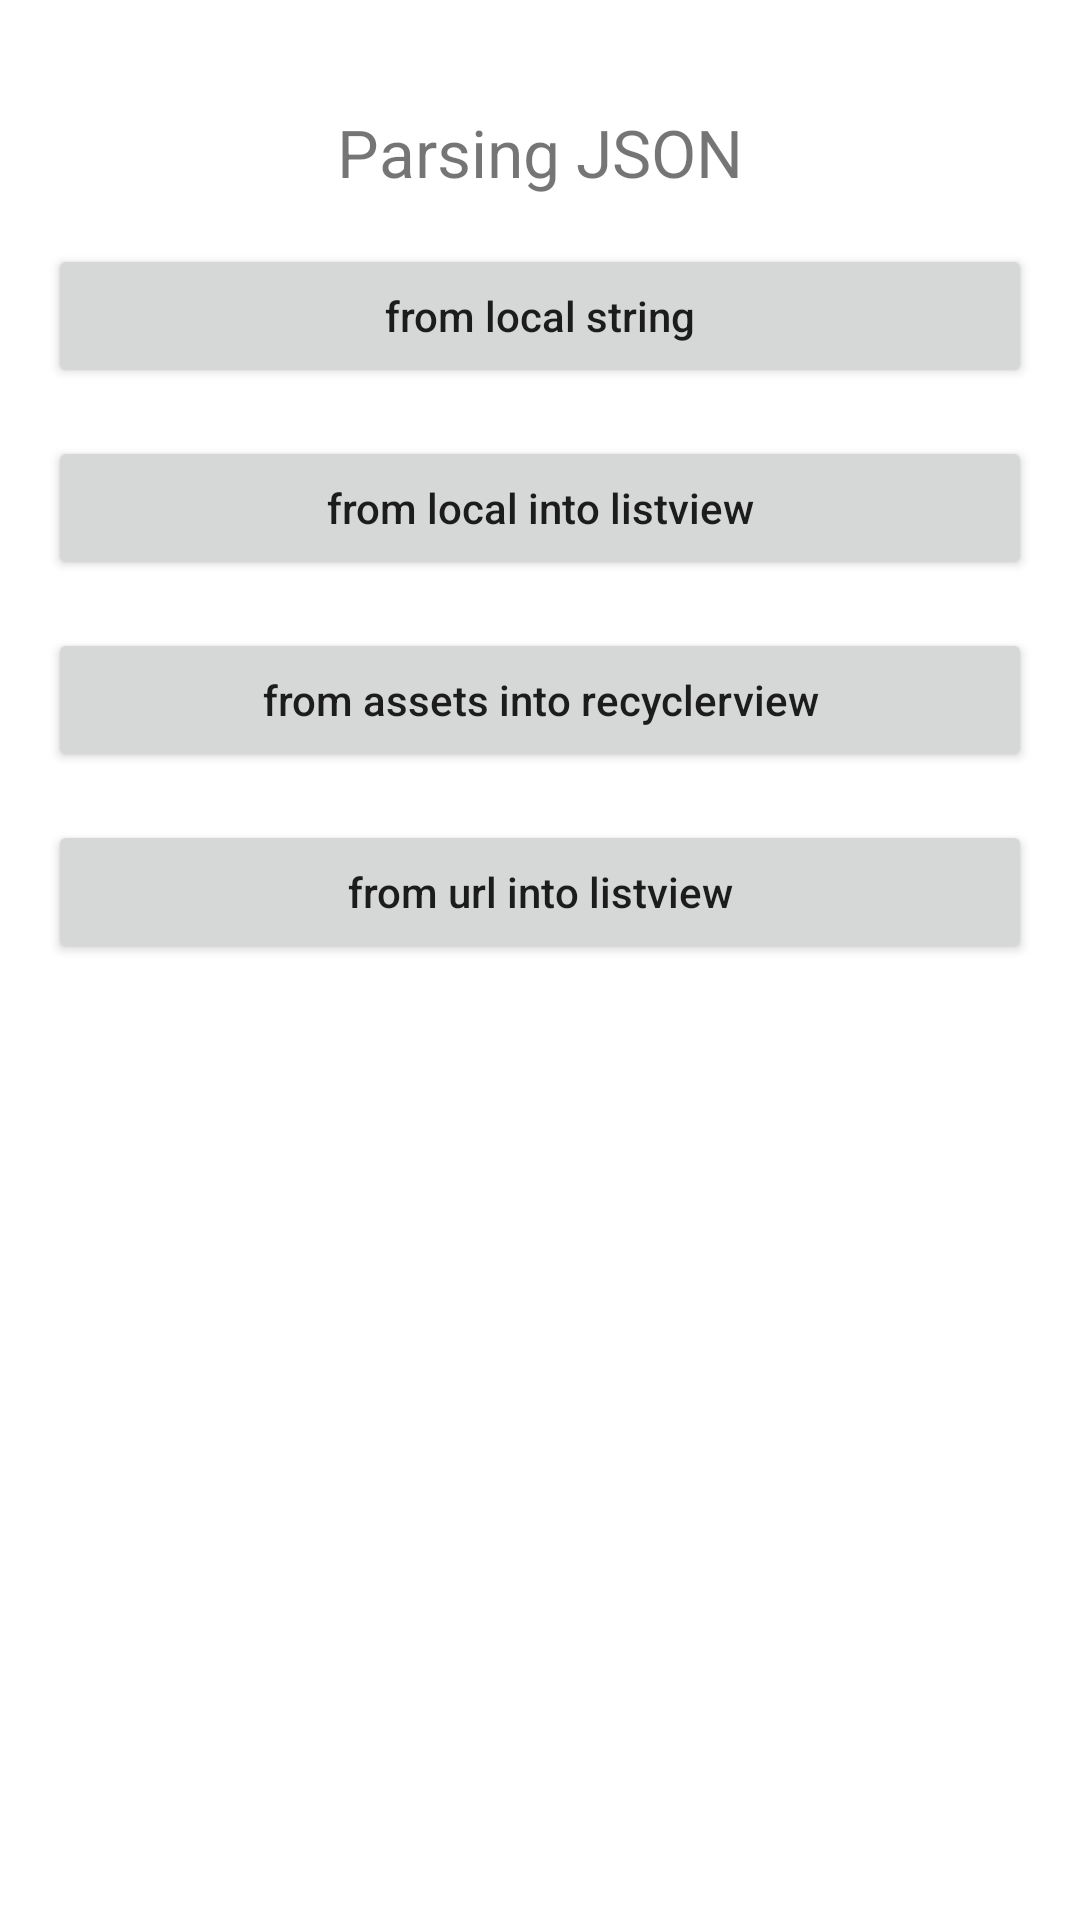

Write the Android layout XML for this screen, with the resource values it uses.
<!-- AndroidManifest.xml: application theme Theme.ParsingJSON -->
<!-- res/layout/activity_main.xml -->
<?xml version="1.0" encoding="utf-8"?>
<androidx.constraintlayout.widget.ConstraintLayout xmlns:android="http://schemas.android.com/apk/res/android"
    xmlns:app="http://schemas.android.com/apk/res-auto"
    xmlns:tools="http://schemas.android.com/tools"
    android:layout_width="match_parent"
    android:layout_height="match_parent"
    tools:context=".MainActivity">

    <TextView
        android:id="@+id/textView"
        android:layout_width="wrap_content"
        android:layout_height="wrap_content"
        android:layout_marginTop="36dp"
        android:text="@string/subject_name"
        android:textSize="22sp"
        app:layout_constraintEnd_toEndOf="parent"
        app:layout_constraintStart_toStartOf="parent"
        app:layout_constraintTop_toTopOf="parent" />

    <Button
        android:id="@+id/button_from_local_string"
        style="@style/button_style"
        android:layout_width="match_parent"
        android:layout_height="wrap_content"
        android:text="@string/from_local_string"
        app:layout_constraintTop_toBottomOf="@+id/textView" />

    <Button
        android:id="@+id/button_from_local_to_listview"
        style="@style/button_style"
        android:layout_width="match_parent"
        android:layout_height="wrap_content"
        android:text="@string/from_local_to_listview"
        app:layout_constraintTop_toBottomOf="@+id/button_from_local_string" />
    <Button
        android:id="@+id/button_from_assets_into_recyclerview"
        style="@style/button_style"
        android:layout_width="match_parent"
        android:layout_height="wrap_content"
        android:text="@string/from_assets_into_recyclerview"
        app:layout_constraintTop_toBottomOf="@+id/button_from_local_to_listview" />
    <Button
        android:id="@+id/button_from_url_into_listview"
        style="@style/button_style"
        android:layout_width="match_parent"
        android:layout_height="wrap_content"
        android:text="@string/from_url_into_listview"
        app:layout_constraintTop_toBottomOf="@+id/button_from_assets_into_recyclerview" />
</androidx.constraintlayout.widget.ConstraintLayout>
<!-- resources referenced by this layout -->
<resources>
  <string name="from_assets_into_recyclerview">from assets into recyclerview</string>
  <string name="from_local_string">from local string</string>
  <string name="from_local_to_listview">from local into listview</string>
  <string name="from_url_into_listview">from url into listview</string>
  <string name="subject_name">Parsing JSON</string>
  <style name="button_style">
          <item name="textAllCaps">false</item>
          <item name="android:layout_marginStart">16dp</item>
          <item name="android:layout_marginEnd">16dp</item>
          <item name="android:layout_marginTop">16dp</item>
          <item name="layout_constraintEnd_toEndOf">parent</item>
          <item name="layout_constraintStart_toStartOf">parent</item>
      </style>
  <style name="Theme.ParsingJSON" parent="Theme.MaterialComponents.DayNight.DarkActionBar">
          
          <item name="colorPrimary">@color/purple_500</item>
          <item name="colorPrimaryVariant">@color/purple_700</item>
          <item name="colorOnPrimary">@color/white</item>
          
          <item name="colorSecondary">@color/teal_200</item>
          <item name="colorSecondaryVariant">@color/teal_700</item>
          <item name="colorOnSecondary">@color/black</item>
          
          <item name="android:statusBarColor">?attr/colorPrimaryVariant</item>
          
      </style>
  <!-- not gathered from this repository: default colours our renderer supplied (Android Studio template values) -->
  <color name="purple_500">#FF6200EE</color>
  <color name="purple_700">#FF3700B3</color>
  <color name="teal_200">#FF03DAC5</color>
  <color name="teal_700">#FF018786</color>
  <color name="black">#FF000000</color>
  <color name="white">#FFFFFFFF</color>
</resources>
